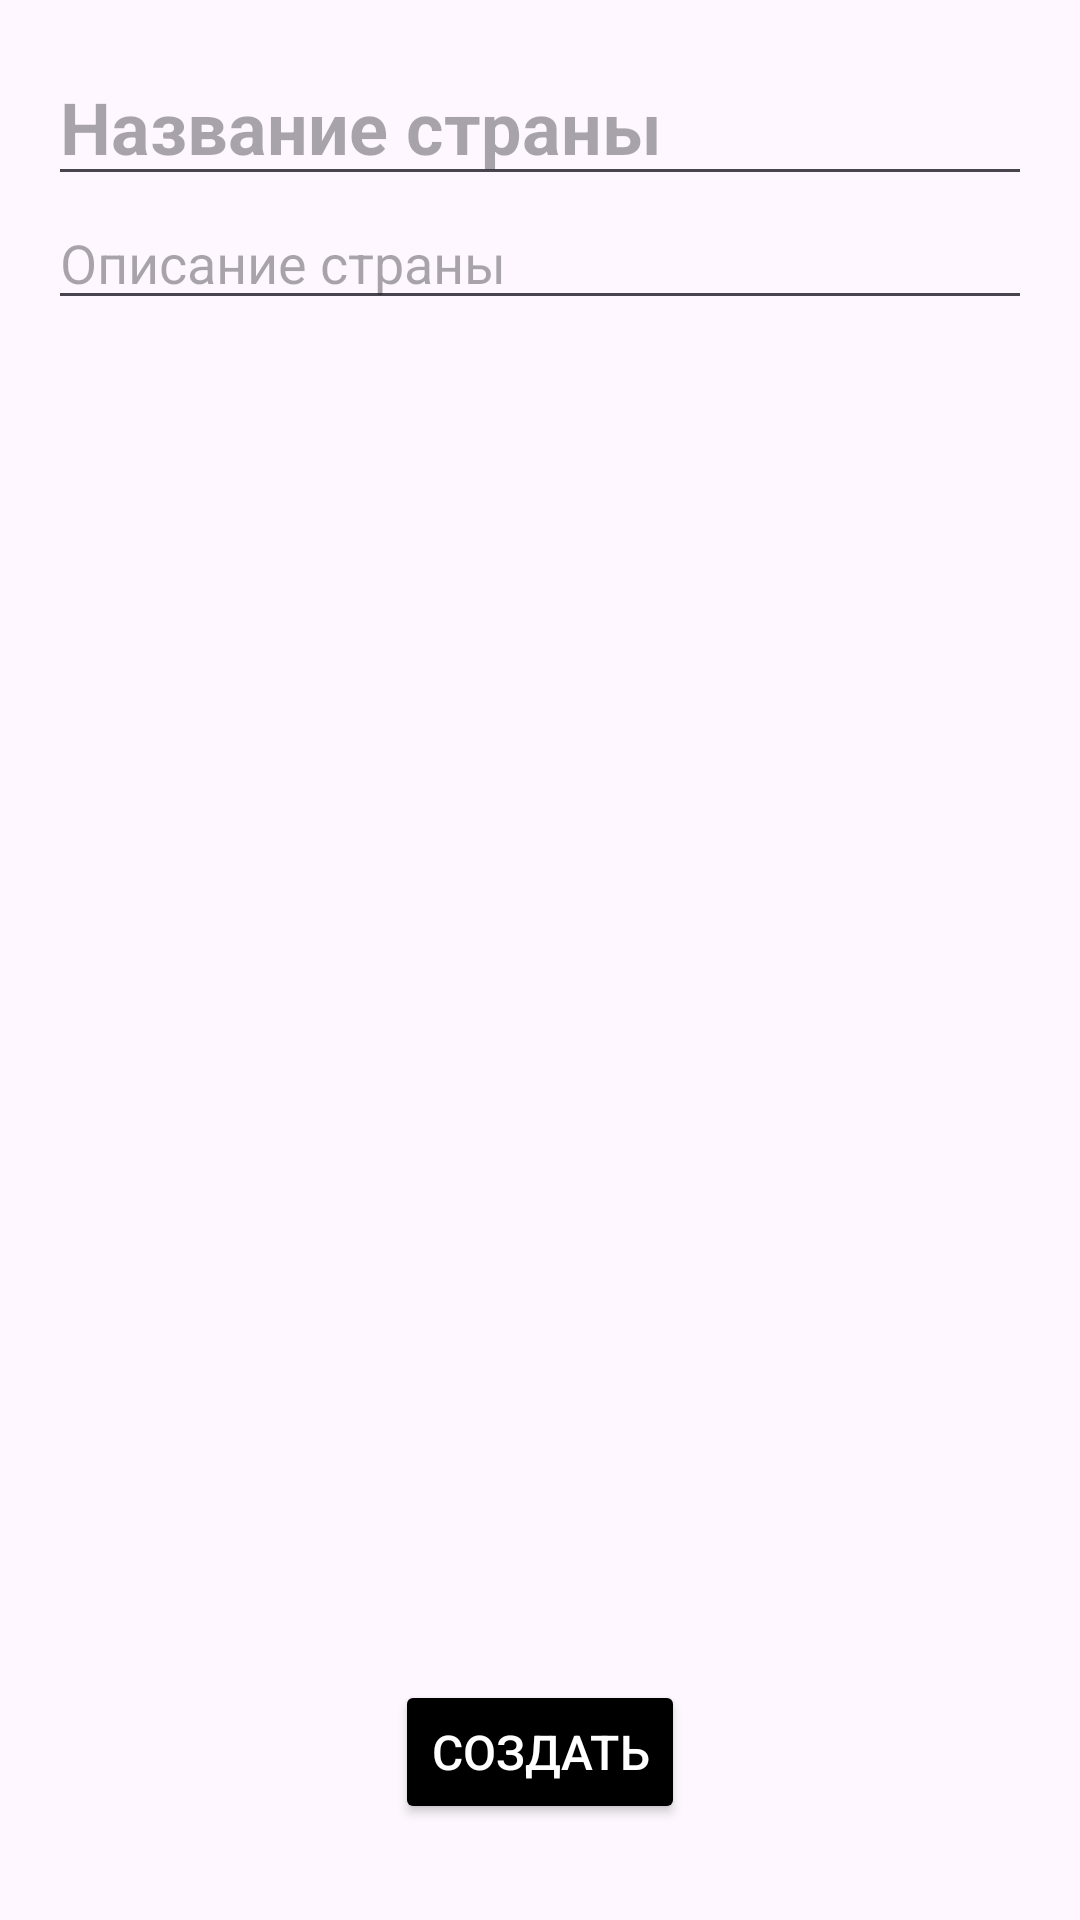

Layout XML and referenced resources for this Android screen:
<!-- AndroidManifest.xml: application theme Theme.Practic55 -->
<!-- res/layout/activity_add.xml -->
<?xml version="1.0" encoding="utf-8"?>
<androidx.constraintlayout.widget.ConstraintLayout
    xmlns:android="http://schemas.android.com/apk/res/android"
    xmlns:app="http://schemas.android.com/apk/res-auto"
    android:layout_width="match_parent"
    android:layout_height="match_parent"
    android:padding="16dp">

    <EditText
        android:id="@+id/nameEditText"
        android:layout_width="0dp"
        android:layout_height="wrap_content"
        android:hint="Название страны"
        android:textSize="24sp"
        android:textStyle="bold"
        android:layout_marginBottom="16dp"
        app:layout_constraintTop_toTopOf="parent"
        app:layout_constraintStart_toStartOf="parent"
        app:layout_constraintEnd_toEndOf="parent" />

    <EditText
        android:id="@+id/descriptionEditText"
        android:layout_width="0dp"
        android:layout_height="wrap_content"
        android:hint="Описание страны"
        android:textSize="18sp"
        app:layout_constraintTop_toBottomOf="@id/nameEditText"
        app:layout_constraintStart_toStartOf="parent"
        app:layout_constraintEnd_toEndOf="parent" />

    <Button
        android:id="@+id/create_button"
        android:layout_width="wrap_content"
        android:layout_height="wrap_content"
        android:layout_margin="16dp"
        android:text="Создать"
        android:textSize="16sp"
        android:backgroundTint="@color/black"
        android:textColor="@android:color/white"
        android:elevation="4dp"
        app:layout_constraintBottom_toBottomOf="parent"
        app:layout_constraintEnd_toEndOf="parent"
        app:layout_constraintStart_toStartOf="parent" />

</androidx.constraintlayout.widget.ConstraintLayout>
<!-- resources referenced by this layout -->
<resources>
  <color name="black">#FF000000</color>
  <style name="Theme.Practic55" parent="Base.Theme.Practic55" />
  <style name="Base.Theme.Practic55" parent="Theme.Material3.DayNight.NoActionBar">
          
          
      </style>
</resources>
